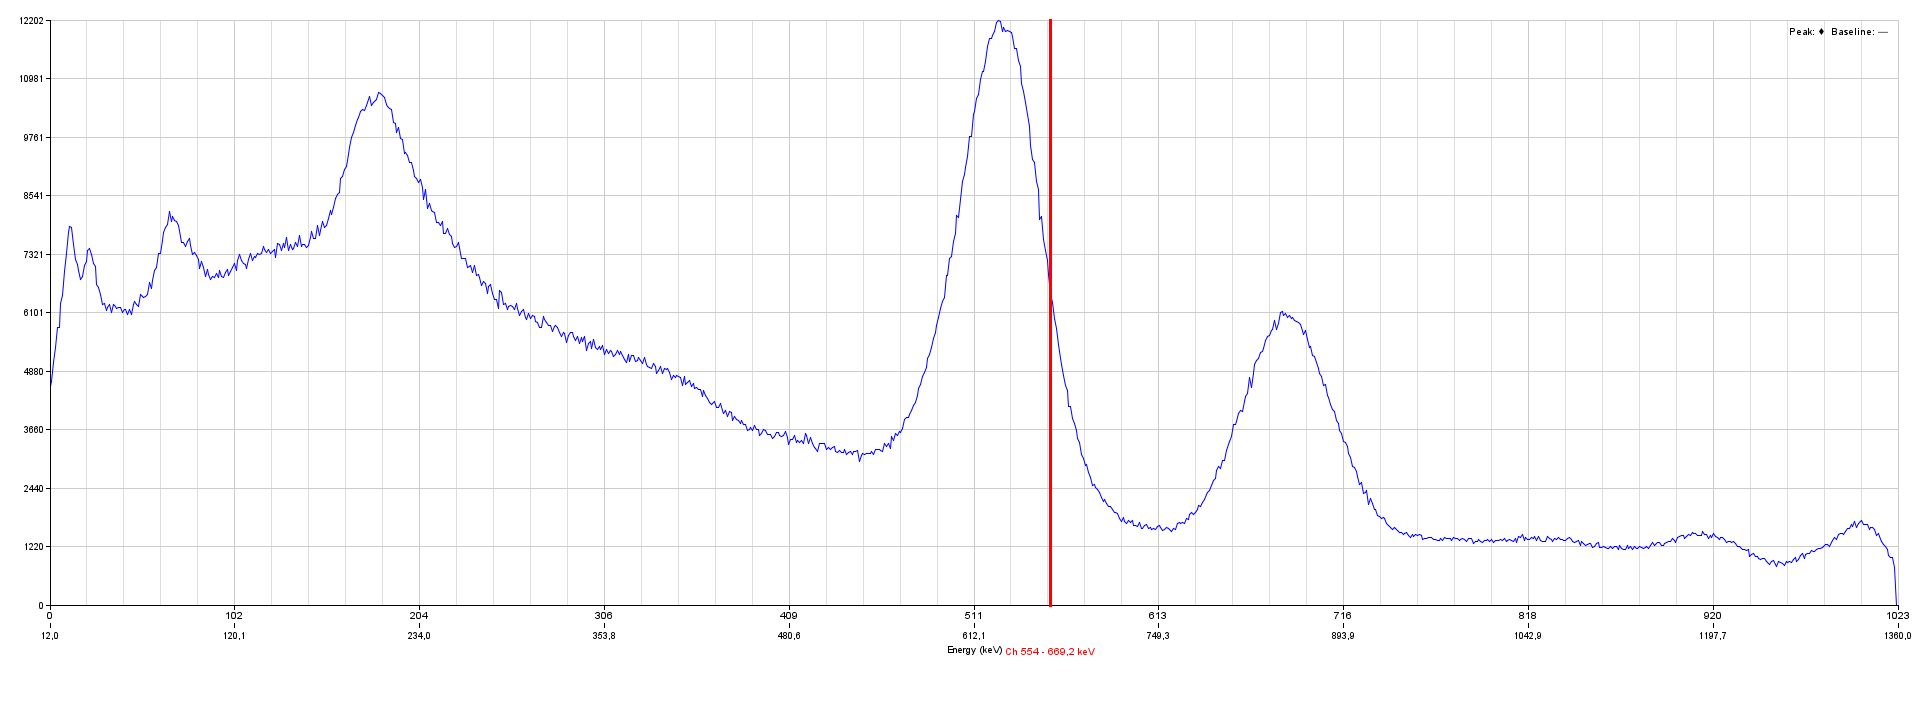

Source data for this figure (header and first rows):
Title, 
Elapsed, 49698
DATA, 4580, 4688, 5073, 5377, 5804, 5800, 6308, 6465, 6971, 7340, 7785, 7920, 7892, 7536, 7220, 7119, 6992, 6806, 6874, 7101, 7184, 7402, 7453
